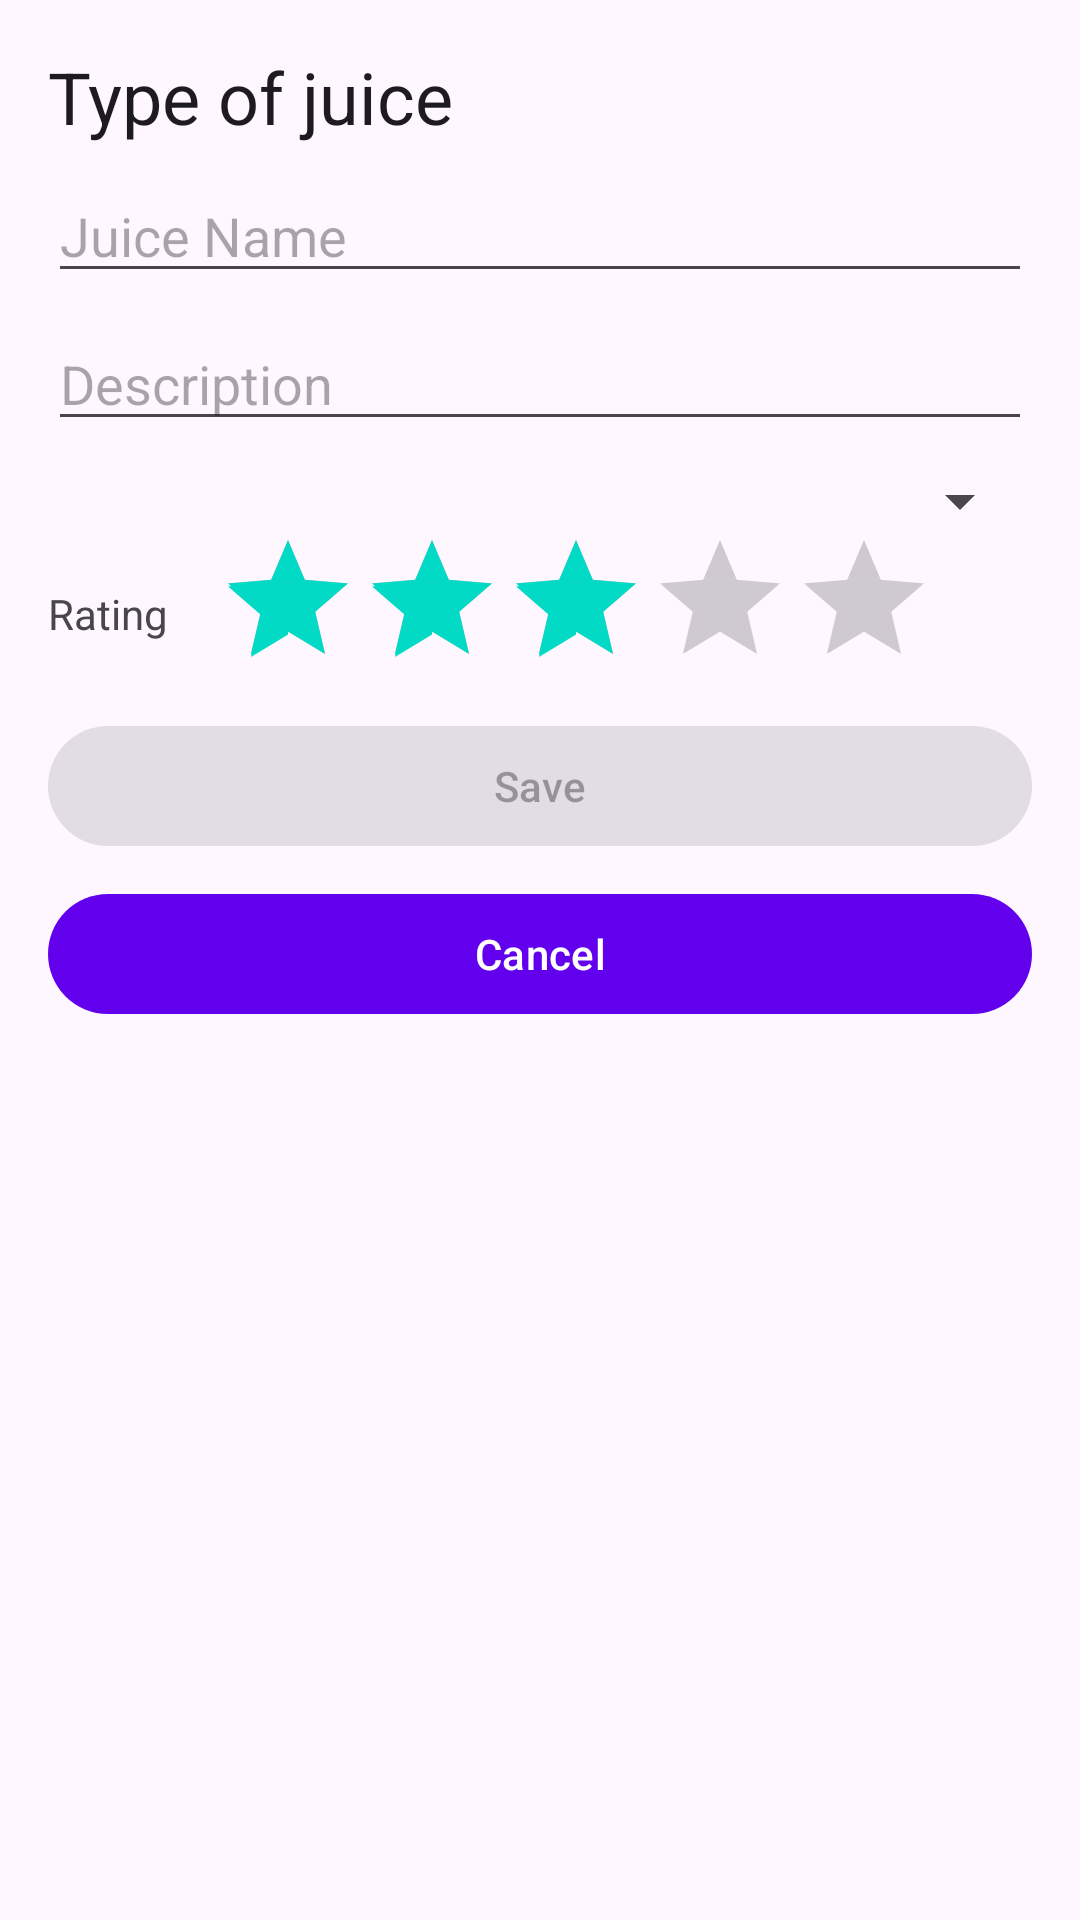

This screen was rendered from an Android layout file. Write that file and the resources it references.
<!-- AndroidManifest.xml: application theme Theme.Juice -->
<!-- res/layout/fragment_entry_dialog.xml -->
<?xml version="1.0" encoding="utf-8"?>
<androidx.constraintlayout.widget.ConstraintLayout
    xmlns:android="http://schemas.android.com/apk/res/android"
    xmlns:app="http://schemas.android.com/apk/res-auto"
    android:layout_width="match_parent"
    android:layout_height="wrap_content"
    android:padding="16dp">

    <TextView
        android:id="@+id/header_title"
        android:layout_width="0dp"
        android:layout_height="wrap_content"
        android:text="@string/juice_type"
        android:textAppearance="@style/TextAppearance.Material3.HeadlineSmall"
        android:layout_marginBottom="16dp"
        app:layout_constraintStart_toStartOf="parent"
        app:layout_constraintEnd_toEndOf="parent"
        app:layout_constraintTop_toTopOf="parent"/>

    <EditText
        android:id="@+id/name"
        android:layout_width="0dp"
        android:layout_height="wrap_content"
        android:hint="@string/juice_name"
        android:inputType="textPersonName"
        android:layout_marginTop="8dp"
        android:layout_marginBottom="8dp"
        app:layout_constraintTop_toBottomOf="@id/header_title"
        app:layout_constraintStart_toStartOf="parent"
        app:layout_constraintEnd_toEndOf="parent"/>

    <EditText
        android:id="@+id/description"
        android:layout_width="0dp"
        android:layout_height="wrap_content"
        android:hint="@string/juice_description"
        android:inputType="text"
        android:layout_marginTop="8dp"
        android:layout_marginBottom="8dp"
        app:layout_constraintTop_toBottomOf="@id/name"
        app:layout_constraintStart_toStartOf="parent"
        app:layout_constraintEnd_toEndOf="parent"/>

    <Spinner
        android:id="@+id/color_spinner"
        android:layout_width="0dp"
        android:layout_height="wrap_content"
        android:layout_marginTop="8dp"
        android:layout_marginBottom="8dp"
        app:layout_constraintTop_toBottomOf="@id/description"
        app:layout_constraintStart_toStartOf="parent"
        app:layout_constraintEnd_toEndOf="parent"/>

    <TextView
        android:id="@+id/juice_rating"
        android:layout_width="wrap_content"
        android:layout_height="wrap_content"
        android:text="@string/juice_rating"
        android:layout_marginTop="16dp"
        app:layout_constraintTop_toBottomOf="@id/color_spinner"
        app:layout_constraintStart_toStartOf="parent"/>

    <RatingBar
        android:id="@+id/rating_bar"
        android:layout_width="wrap_content"
        android:layout_height="wrap_content"
        android:stepSize="1"
        android:rating="3"
        android:layout_marginStart="16dp"
        app:layout_constraintTop_toTopOf="@id/juice_rating"
        app:layout_constraintBottom_toBottomOf="@id/juice_rating"
        app:layout_constraintStart_toEndOf="@id/juice_rating"/>

    <com.google.android.material.button.MaterialButton
        android:id="@+id/saveButton"
        android:layout_width="0dp"
        android:layout_height="wrap_content"
        android:text="@string/save"
        android:enabled="false"
        android:layout_marginTop="24dp"
        android:layout_marginBottom="8dp"
        app:layout_constraintTop_toBottomOf="@id/juice_rating"
        app:layout_constraintStart_toStartOf="parent"
        app:layout_constraintEnd_toEndOf="parent"/>

    <com.google.android.material.button.MaterialButton
        android:id="@+id/cancelButton"
        android:layout_width="0dp"
        android:layout_height="wrap_content"
        android:text="@android:string/cancel"
        android:layout_marginTop="8dp"
        app:layout_constraintTop_toBottomOf="@id/saveButton"
        app:layout_constraintStart_toStartOf="parent"
        app:layout_constraintEnd_toEndOf="parent"/>

</androidx.constraintlayout.widget.ConstraintLayout>
<!-- resources referenced by this layout -->
<resources>
  <string name="juice_description">Description</string>
  <string name="juice_name">Juice Name</string>
  <string name="juice_rating">Rating</string>
  <string name="juice_type">Type of juice</string>
  <string name="save">Save</string>
  <style name="Theme.Juice" parent="Theme.Material3.DayNight.NoActionBar">
          <item name="colorPrimary">@color/purple_500</item>
          <item name="colorOnPrimary">@color/white</item>
          <item name="colorPrimaryVariant">@color/purple_700</item>
          <item name="colorSecondary">@color/teal_200</item>
          <item name="colorOnSecondary">@color/black</item>
          <item name="colorSecondaryVariant">@color/teal_700</item>
          <item name="android:statusBarColor">?attr/colorPrimaryVariant</item>
          <item name="android:toolbarStyle">@style/Widget.App.Toolbar</item>
      </style>
  <style name="Widget.App.Toolbar" parent="Widget.Material3.Toolbar">
          <item name="android:background">?attr/colorPrimary</item>
          <item name="titleTextColor">?attr/colorOnPrimary</item>
      </style>
  <!-- not gathered from this repository: default colours our renderer supplied (Android Studio template values) -->
  <color name="purple_500">#FF6200EE</color>
  <color name="purple_700">#FF3700B3</color>
  <color name="teal_200">#FF03DAC5</color>
  <color name="teal_700">#FF018786</color>
  <color name="black">#FF000000</color>
  <color name="white">#FFFFFFFF</color>
</resources>
